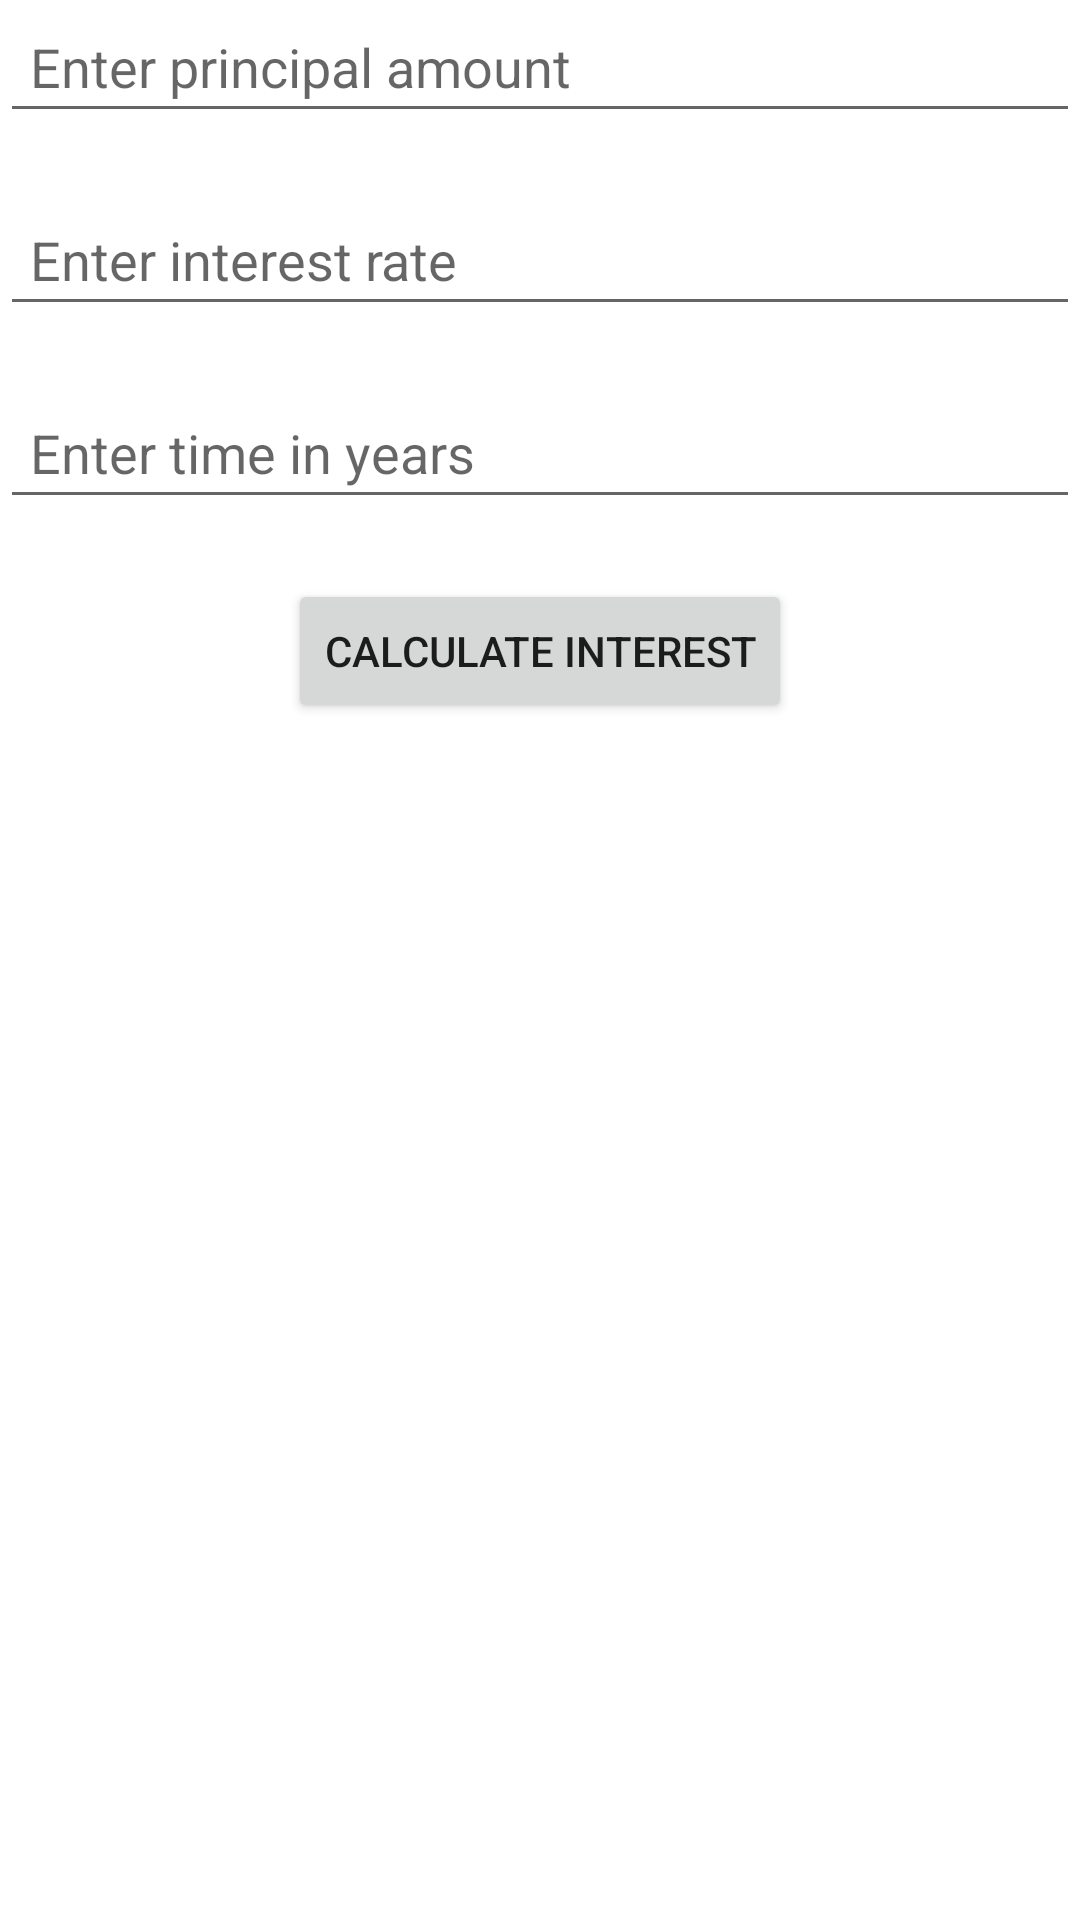

Here is an Android app screen rendered from its layout file. Give the layout XML and the strings, colors and styles it references.
<!-- AndroidManifest.xml: application theme Theme.LabReportKushal -->
<!-- res/layout/activity_lab2q4.xml -->
<LinearLayout
        xmlns:android="http://schemas.android.com/apk/res/android"
        android:layout_width="match_parent"
        android:layout_height="wrap_content"
        android:orientation="vertical">

        
        <EditText
            android:id="@+id/editTextPrincipal"
            android:layout_width="match_parent"
            android:layout_height="wrap_content"
            android:hint="Enter principal amount"
            android:inputType="numberDecimal"
            android:padding="10dp"
            android:layout_marginBottom="20dp" />

        
        <EditText
            android:id="@+id/editTextRate"
            android:layout_width="match_parent"
            android:layout_height="wrap_content"
            android:hint="Enter interest rate"
            android:inputType="numberDecimal"
            android:padding="10dp"
            android:layout_marginBottom="20dp" />

        
        <EditText
            android:id="@+id/editTextTime"
            android:layout_width="match_parent"
            android:layout_height="wrap_content"
            android:hint="Enter time in years"
            android:inputType="numberDecimal"
            android:padding="10dp"
            android:layout_marginBottom="20dp" />

        
        <Button
            android:id="@+id/buttonCalculate"
            android:layout_width="wrap_content"
            android:layout_height="wrap_content"
            android:text="Calculate Interest"
            android:layout_gravity="center_horizontal" />

    </LinearLayout>
<!-- resources referenced by this layout -->
<resources>
  <style name="Theme.LabReportKushal" parent="Theme.MaterialComponents.DayNight.DarkActionBar">
          
          <item name="colorPrimary">@color/purple_500</item>
          <item name="colorPrimaryVariant">@color/purple_700</item>
          <item name="colorOnPrimary">@color/white</item>
          
          <item name="colorSecondary">@color/teal_200</item>
          <item name="colorSecondaryVariant">@color/teal_700</item>
          <item name="colorOnSecondary">@color/black</item>
          
          <item name="android:statusBarColor">?attr/colorPrimaryVariant</item>
          
      </style>
  <!-- not gathered from this repository: default colours our renderer supplied (Android Studio template values) -->
  <color name="purple_500">#FF6200EE</color>
  <color name="purple_700">#FF3700B3</color>
  <color name="teal_200">#FF03DAC5</color>
  <color name="teal_700">#FF018786</color>
  <color name="black">#FF000000</color>
  <color name="white">#FFFFFFFF</color>
</resources>
